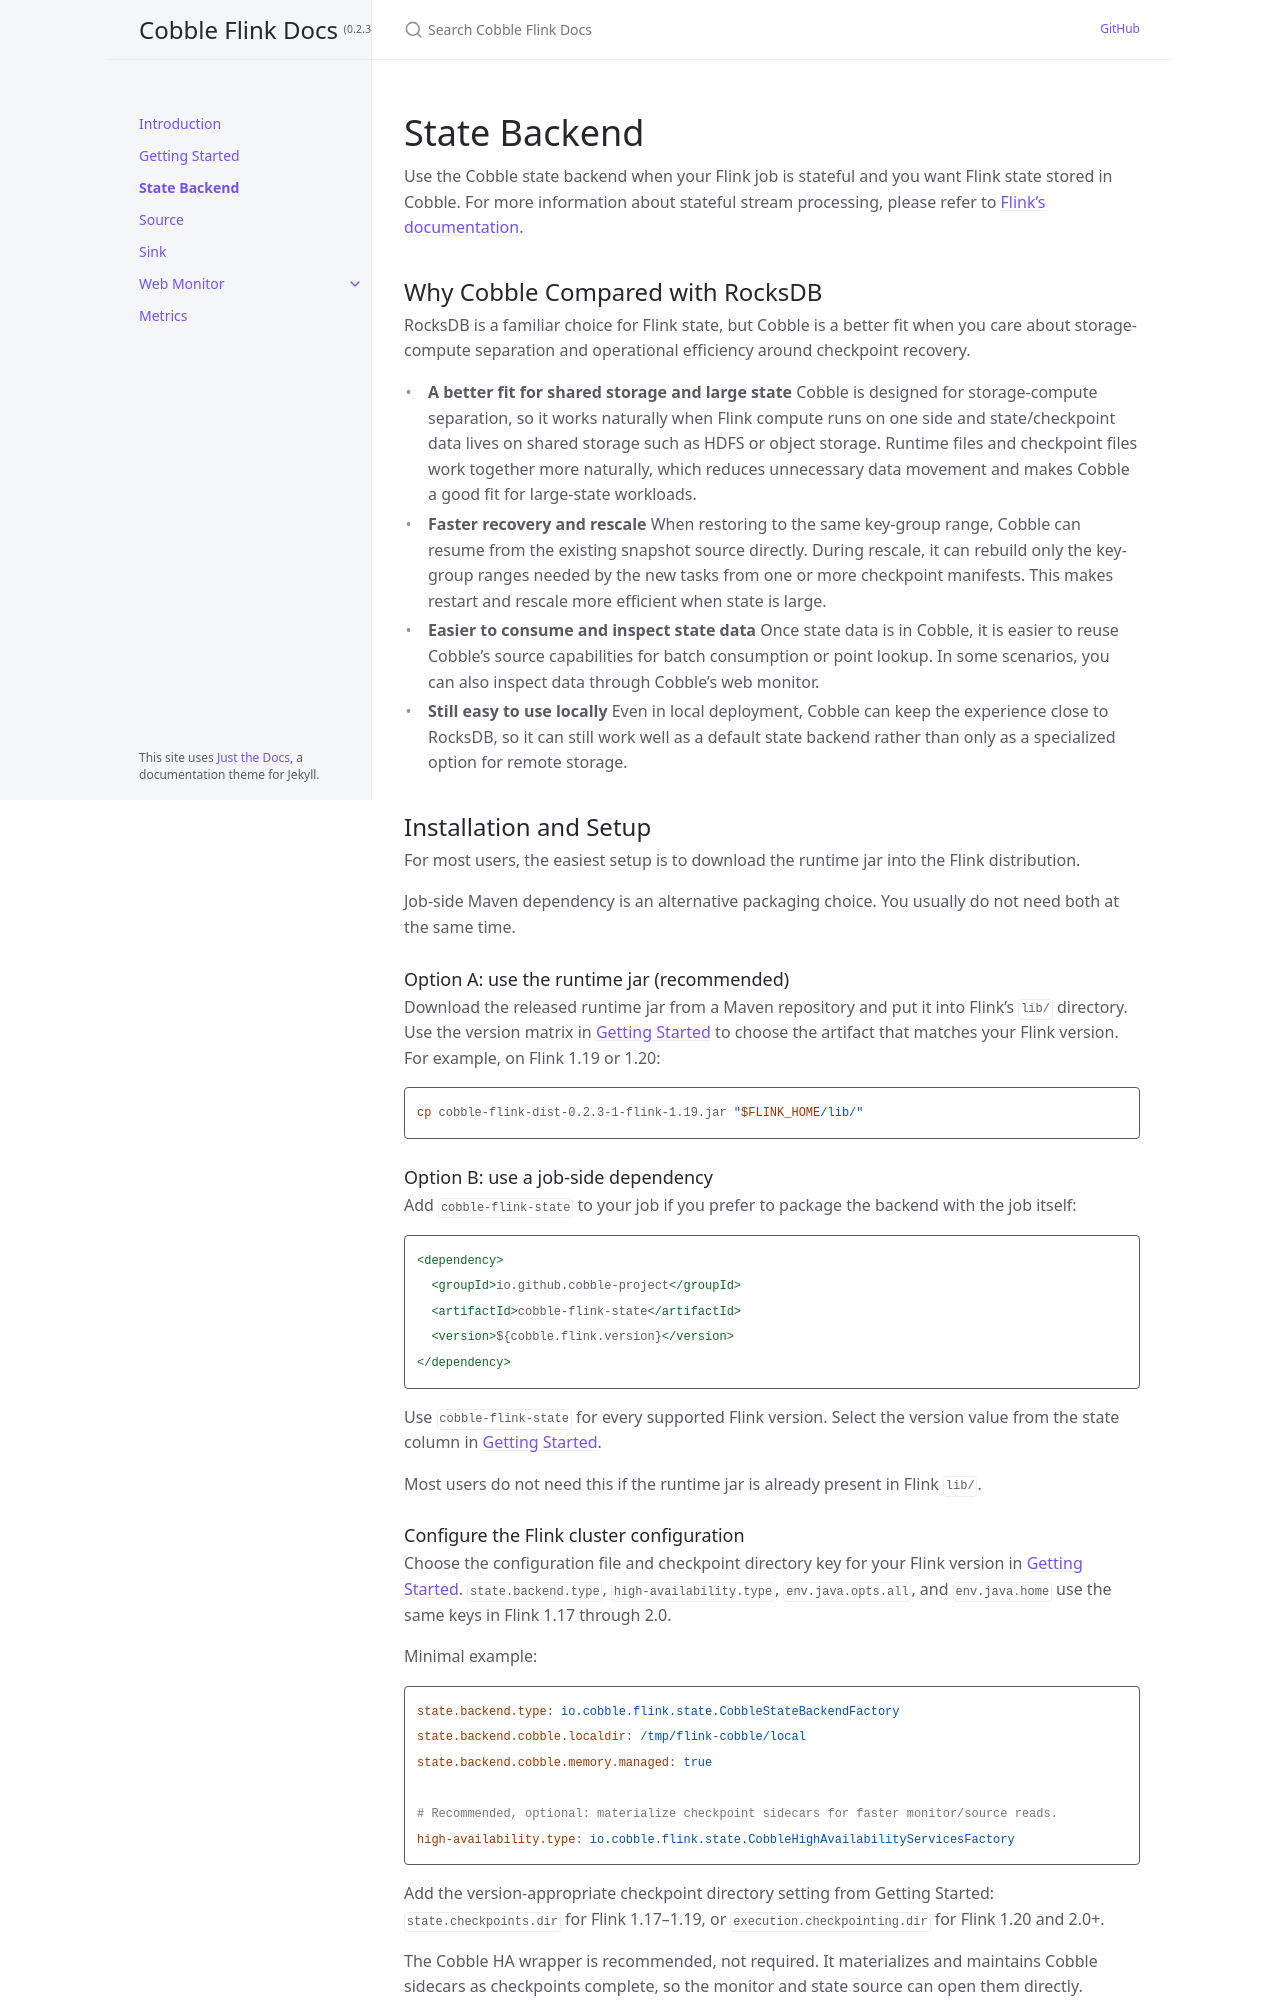

repository: cobble-project/cobble-flink · page: 0.2.3-1/state-backend/index.html · generator: jekyll

---
title: State Backend
nav_order: 5
---

# State Backend

Use the Cobble state backend when your Flink job is stateful and you want Flink
state stored in Cobble. For more information about stateful stream processing,
please refer to [Flink's documentation](https://nightlies.apache.org/flink/flink-docs-release-1.17/docs/concepts/stateful-stream-processing/).

## Why Cobble Compared with RocksDB

RocksDB is a familiar choice for Flink state, but Cobble is a better fit when
you care about storage-compute separation and operational efficiency around
checkpoint recovery.

- **A better fit for shared storage and large state**
  Cobble is designed for storage-compute separation, so it works naturally when
  Flink compute runs on one side and state/checkpoint data lives on shared
  storage such as HDFS or object storage. Runtime files and checkpoint files
  work together more naturally, which reduces unnecessary data movement and
  makes Cobble a good fit for large-state workloads.
- **Faster recovery and rescale**
  When restoring to the same key-group range, Cobble can resume from the
  existing snapshot source directly. During rescale, it can rebuild only the
  key-group ranges needed by the new tasks from one or more checkpoint
  manifests. This makes restart and rescale more efficient when state is large. Rescale uses
  Cobble's default asynchronous adoption mode, so exported checkpoint files remain retained until
  Cobble has taken ownership.
- **Easier to consume and inspect state data**
  Once state data is in Cobble, it is easier to reuse Cobble's source
  capabilities for batch consumption or point lookup. In some scenarios, you
  can also inspect data through Cobble's web monitor.
- **Still easy to use locally**
  Even in local deployment, Cobble can keep the experience close to RocksDB, so
  it can still work well as a default state backend rather than only as a
  specialized option for remote storage.

## Installation and Setup

For most users, the easiest setup is to download the runtime jar into the Flink
distribution.

Job-side Maven dependency is an alternative packaging choice. You usually do
not need both at the same time.

### Option A: use the runtime jar (recommended)

Download the released runtime jar from a Maven repository and put it into
Flink's `lib/` directory. Use the version matrix in
[Versions](../getting-started/versions.html) to choose the artifact that matches your
Flink version. For example, on Flink 1.19 or 1.20:

```bash
cp cobble-flink-dist-0.5.3-1-flink-1.19.jar "$FLINK_HOME/lib/"
```

### Option B: use a job-side dependency

Add `cobble-flink-state` to your job if you prefer to package the backend with
the job itself:

```xml
<dependency>
  <groupId>io.github.cobble-project</groupId>
  <artifactId>cobble-flink-state</artifactId>
  <version>${cobble.flink.version}</version>
</dependency>
```

Use `cobble-flink-state` for every supported Flink version. Select the
version value from the state column in [Versions](../getting-started/versions.html).

Most users do not need this if the runtime jar is already present in Flink
`lib/`.
